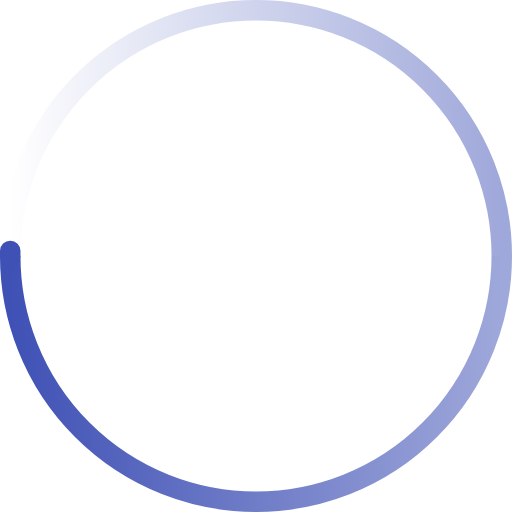
t = 0.00 s
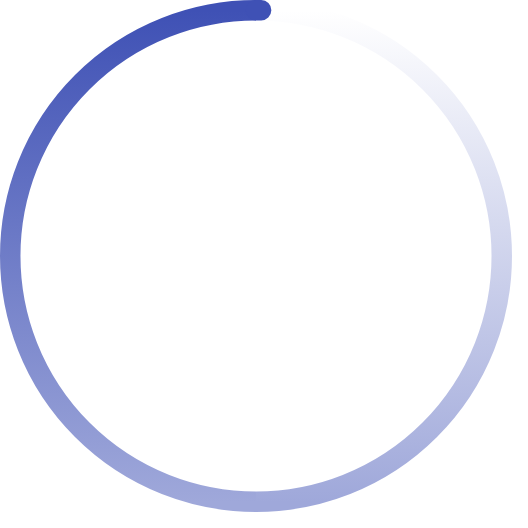
t = 0.33 s
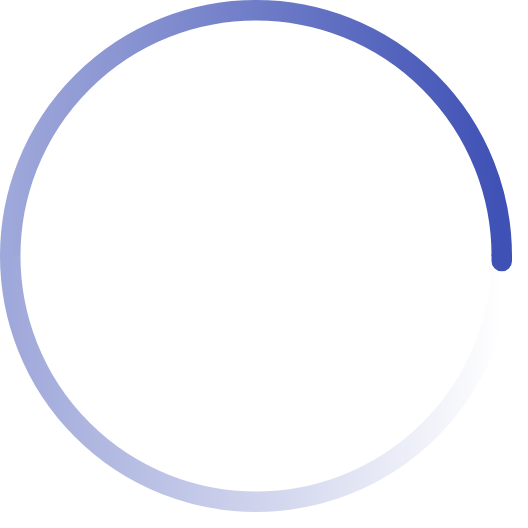
t = 0.65 s
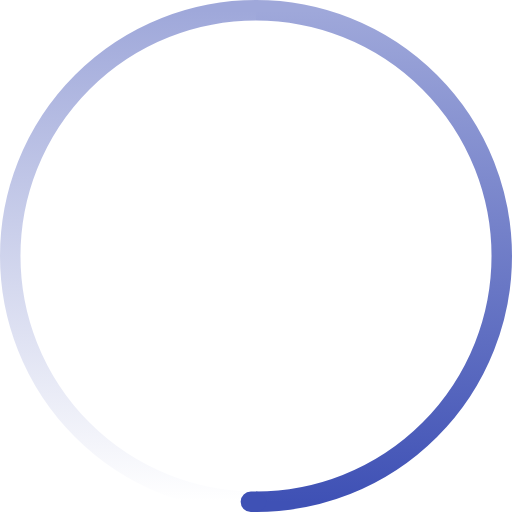
t = 0.98 s

The animated SVG that drew these frames (rendered in a browser with its animation timeline set to each time). Animation: 1 SMIL element (animateTransform=1); one cycle of 1.30 s, repeats indefinitely.

<svg
  width="200"
  height="200"
  viewBox="0 0 200 200"
  color="#3f51b5"
  fill="none"
  xmlns="http://www.w3.org/2000/svg"
>
  <defs>
    <linearGradient id="spinner-secondHalf">
      <stop offset="0%" stop-opacity="0" stop-color="currentColor" />
      <stop offset="100%" stop-opacity="0.5" stop-color="currentColor" />
    </linearGradient>
    <linearGradient id="spinner-firstHalf">
      <stop offset="0%" stop-opacity="1" stop-color="currentColor" />
      <stop offset="100%" stop-opacity="0.5" stop-color="currentColor" />
    </linearGradient>
  </defs>

  <g stroke-width="8">
    <path stroke="url(#spinner-secondHalf)" d="M 4 100 A 96 96 0 0 1 196 100" />
    <path stroke="url(#spinner-firstHalf)" d="M 196 100 A 96 96 0 0 1 4 100" />

    <!-- 1deg extra path to have the round end cap -->
    <path
      stroke="currentColor"
      stroke-linecap="round"
      d="M 4 100 A 96 96 0 0 1 4 98"
    />
  </g>

  <animateTransform
    from="0 0 0"
    to="360 0 0"
    attributeName="transform"
    type="rotate"
    repeatCount="indefinite"
    dur="1300ms"
  />
</svg>